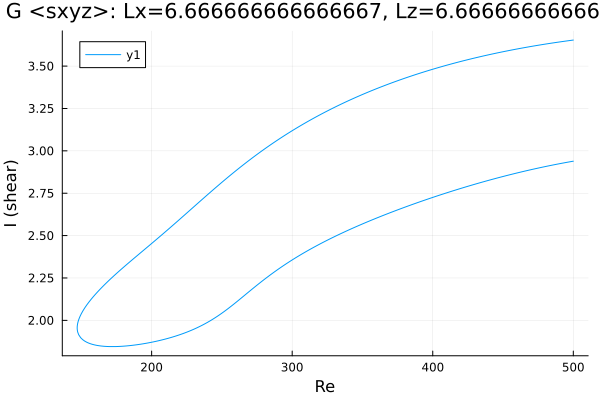

The file beside this chart, header and first rows:
Re, shear
500.0, 3.654
498.7, 3.652
497.3, 3.651
495.9, 3.649
495.3, 3.648
493.9, 3.647
492.5, 3.645
491, 3.643
489.6, 3.642
488.2, 3.64
486.8, 3.638
485.4, 3.637
484, 3.635
482.6, 3.633
481.2, 3.631
479.8, 3.629
478.4, 3.627
476.9, 3.626
475.5, 3.624
474.1, 3.622
473, 3.62
471.6, 3.618
470.2, 3.616
468.8, 3.614
467.4, 3.612
466, 3.61
464.5, 3.608
463.1, 3.606
461.7, 3.604
460.3, 3.601
458.9, 3.599
457.5, 3.597
456.1, 3.595
454.6, 3.592
453.2, 3.59
451.8, 3.588
450.4, 3.585
449, 3.583
447.6, 3.581
446.2, 3.578
444.7, 3.576
443.3, 3.573
441.9, 3.571
440.5, 3.568
439.1, 3.565
437.7, 3.563
436.3, 3.56
434.8, 3.557
433.4, 3.555
432, 3.552
430.6, 3.549
429.2, 3.546
428.3, 3.545
426.9, 3.542
425.5, 3.539
424.1, 3.536
422.7, 3.533
421.2, 3.53
419.8, 3.527
418.4, 3.524
... 522 more rows
